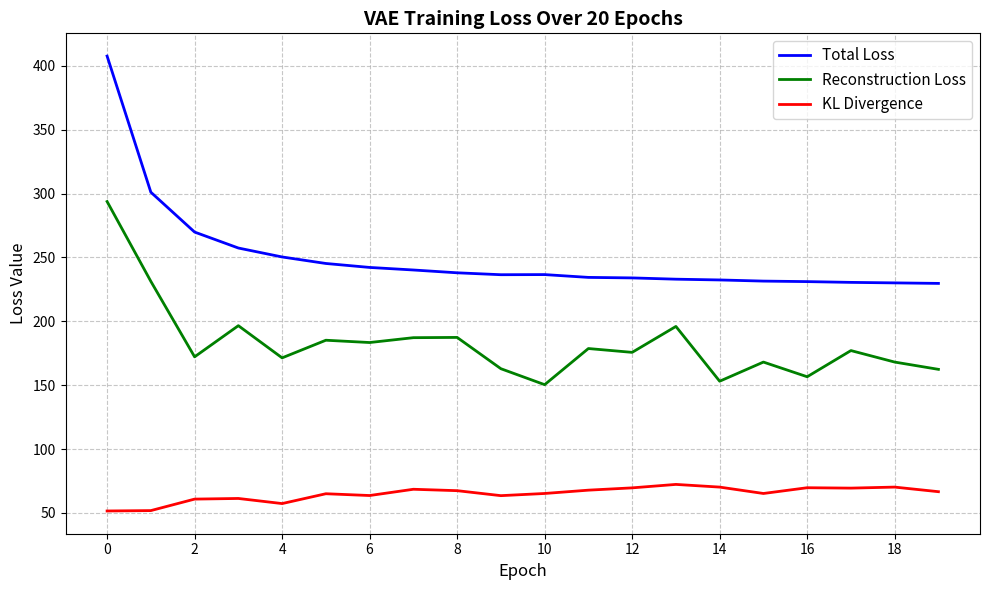

This figure's Python source:
import matplotlib.pyplot as plt
import pandas as pd
import re

data = """
epoch  0: loss=  407.7 recon=  293.8 kl=  51.5
epoch  1: loss=  301.1 recon=  231.3 kl=  51.8
epoch  2: loss=  269.9 recon=  172.2 kl=  60.8
epoch  3: loss=  257.4 recon=  196.6 kl=  61.3
epoch  4: loss=  250.4 recon=  171.4 kl=  57.3
epoch  5: loss=  245.3 recon=  185.2 kl=  65.0
epoch  6: loss=  242.2 recon=  183.4 kl=  63.6
epoch  7: loss=  240.2 recon=  187.2 kl=  68.5
epoch  8: loss=  238.0 recon=  187.4 kl=  67.4
epoch  9: loss=  236.5 recon=  162.9 kl=  63.5
epoch 10: loss=  236.6 recon=  150.4 kl=  65.2
epoch 11: loss=  234.4 recon=  178.7 kl=  67.8
epoch 12: loss=  234.0 recon=  175.7 kl=  69.6
epoch 13: loss=  233.0 recon=  196.0 kl=  72.3
epoch 14: loss=  232.4 recon=  153.1 kl=  70.2
epoch 15: loss=  231.5 recon=  168.1 kl=  65.2
epoch 16: loss=  231.1 recon=  156.6 kl=  69.7
epoch 17: loss=  230.5 recon=  177.1 kl=  69.4
epoch 18: loss=  230.1 recon=  168.1 kl=  70.2
epoch 19: loss=  229.7 recon=  162.4 kl=  66.6
"""

epochs, losses, recons, kls = [], [], [], []
for line in data.strip().split('\n'):
    parts = re.findall(r'[\d\.]+', line)
    if len(parts) >= 4:
        epochs.append(int(parts[0]))
        losses.append(float(parts[1]))
        recons.append(float(parts[2]))
        kls.append(float(parts[3]))

df = pd.DataFrame({'Epoch': epochs, 'Loss': losses, 'Recon Loss': recons, 'KL Divergence': kls})

plt.figure(figsize=(10, 6))
plt.plot(df['Epoch'], df['Loss'], label='Total Loss', color='blue', linewidth=2)
plt.plot(df['Epoch'], df['Recon Loss'], label='Reconstruction Loss', color='green', linewidth=2)
plt.plot(df['Epoch'], df['KL Divergence'], label='KL Divergence', color='red', linewidth=2)

plt.title('VAE Training Loss Over 20 Epochs', fontsize=14, fontweight='bold')
plt.xlabel('Epoch', fontsize=12)
plt.ylabel('Loss Value', fontsize=12)
plt.xticks(range(0, 20, 2))
plt.grid(True, linestyle='--', alpha=0.7)
plt.legend(fontsize=11)

plt.tight_layout()
plt.show()
